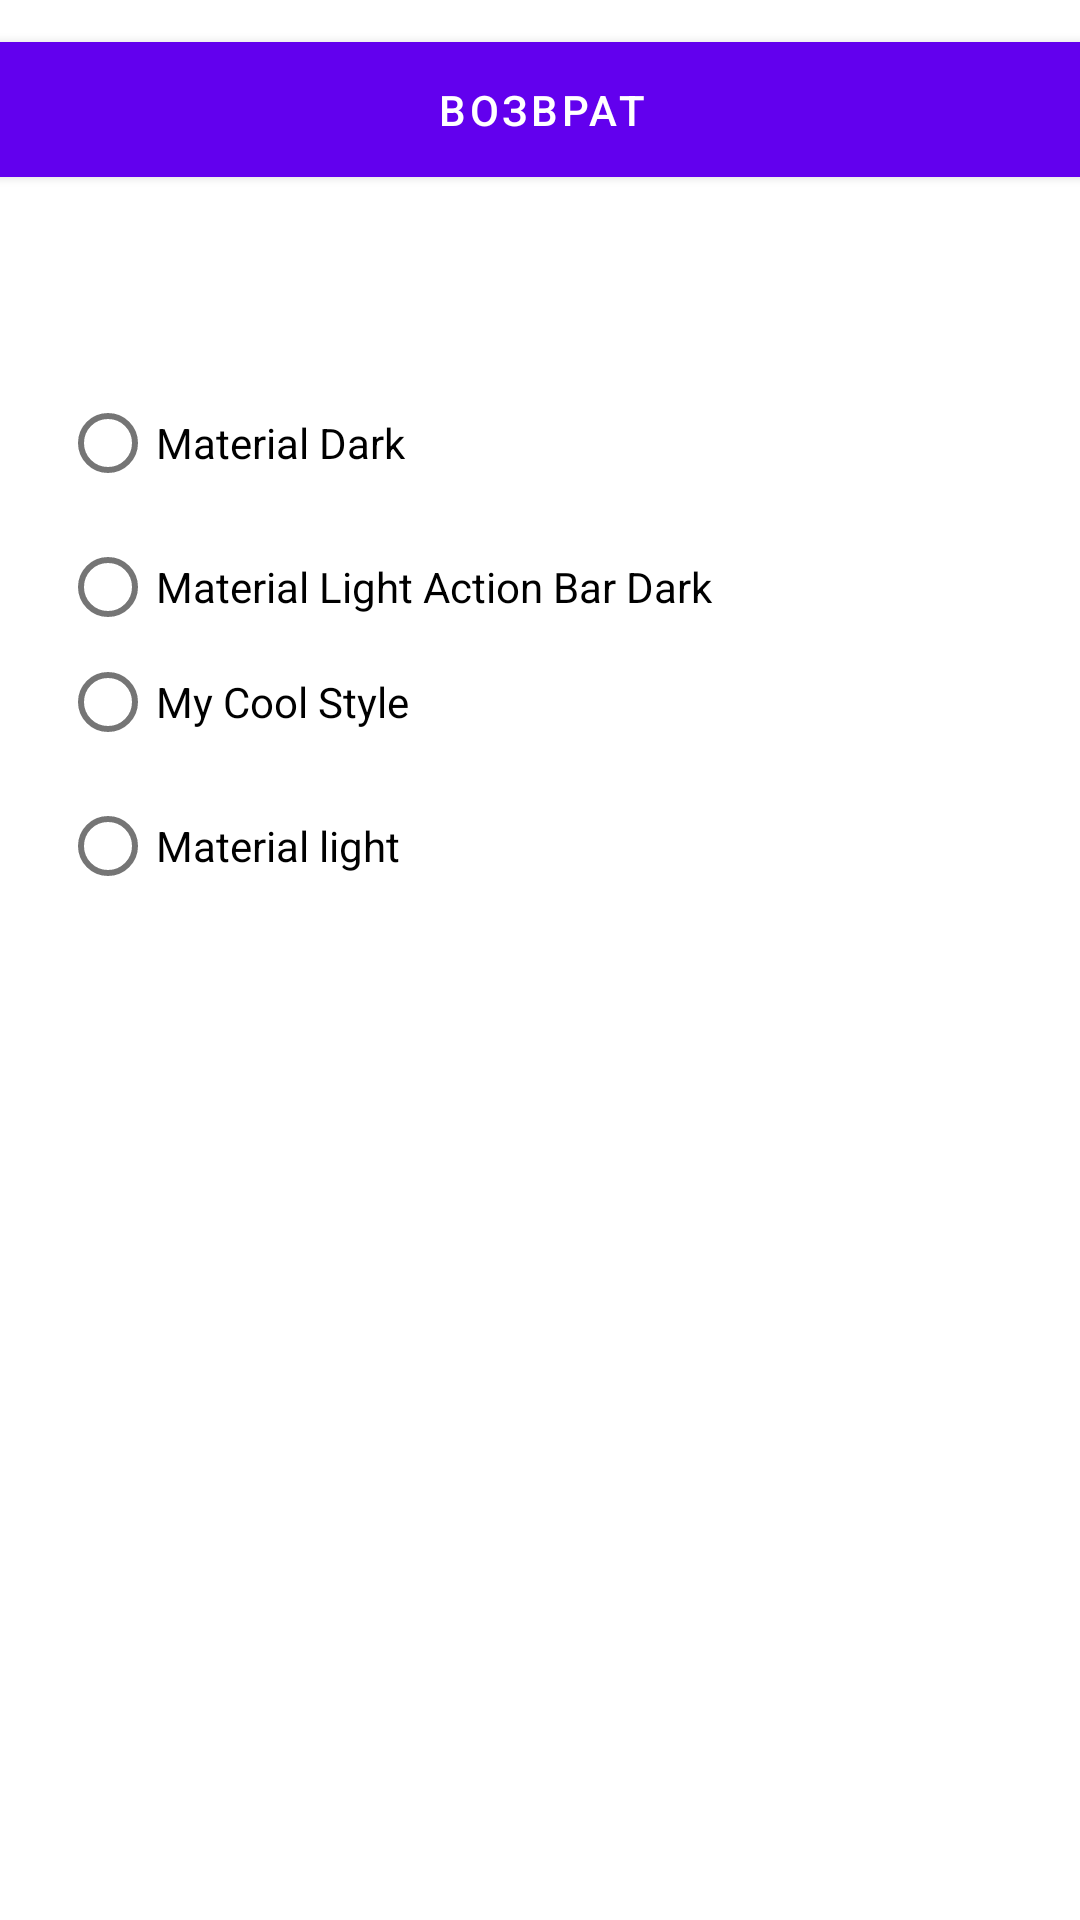

Android layout source for this screen:
<!-- AndroidManifest.xml: application theme Theme.Homevork_ConstraintLayout_calculator_1 -->
<!-- res/layout/activity_new.xml -->
<?xml version="1.0" encoding="utf-8"?>
<androidx.constraintlayout.widget.ConstraintLayout xmlns:android="http://schemas.android.com/apk/res/android"
    xmlns:app="http://schemas.android.com/apk/res-auto"
    xmlns:tools="http://schemas.android.com/tools"
    android:layout_width="match_parent"
    android:layout_height="match_parent"
    tools:context=".new_Activity">

    <com.google.android.material.button.MaterialButton

        android:id="@+id/btnReturn"
        android:layout_width="406dp"
        android:layout_height="57dp"
        android:layout_marginStart="8dp"
        android:layout_marginTop="8dp"
        android:layout_marginEnd="8dp"
        android:text="@string/button_return"
        app:layout_constraintEnd_toEndOf="parent"
        app:layout_constraintStart_toStartOf="parent"
        app:layout_constraintTop_toTopOf="parent" />


    <RadioGroup
        android:id="@+id/radioButtons"
        android:layout_width="2dp"
        android:layout_height="2dp"
        app:layout_constraintBottom_toBottomOf="parent"
        app:layout_constraintEnd_toEndOf="parent"
        app:layout_constraintStart_toStartOf="parent"
        app:layout_constraintTop_toBottomOf="@+id/btnReturn" />

    <com.google.android.material.radiobutton.MaterialRadioButton
        android:id="@+id/radioButtonMaterialLight"
        android:layout_width="match_parent"
        android:layout_height="wrap_content"
        android:layout_marginStart="20dp"
        android:text="@string/material_light"
        app:layout_constraintBottom_toBottomOf="parent"
        app:layout_constraintEnd_toEndOf="parent"
        app:layout_constraintHorizontal_bias="0.0"
        app:layout_constraintStart_toStartOf="parent"
        app:layout_constraintTop_toBottomOf="@+id/radioButtonMyCoolStyle"
        app:layout_constraintVertical_bias="0.0" />

    <com.google.android.material.radiobutton.MaterialRadioButton
        android:id="@+id/radioButtonMaterialDark"
        android:layout_width="match_parent"
        android:layout_height="wrap_content"
        android:layout_marginStart="20dp"
        android:text="@string/material_dark"
        app:layout_constraintBottom_toTopOf="@+id/radioButtons"
        app:layout_constraintEnd_toEndOf="parent"
        app:layout_constraintHorizontal_bias="0.0"
        app:layout_constraintStart_toStartOf="parent"
        app:layout_constraintTop_toBottomOf="@+id/btnReturn"
        app:layout_constraintVertical_bias="0.246" />

    <com.google.android.material.radiobutton.MaterialRadioButton
        android:id="@+id/radioButtonMyCoolStyle"
        android:layout_width="match_parent"
        android:layout_height="wrap_content"
        android:layout_marginStart="20dp"
        android:text="@string/my_cool_style"
        app:layout_constraintBottom_toBottomOf="@+id/radioButtons"
        app:layout_constraintEnd_toEndOf="parent"
        app:layout_constraintHorizontal_bias="0.0"
        app:layout_constraintStart_toStartOf="parent"
        app:layout_constraintTop_toBottomOf="@+id/radioButtonMaterialDark"
        app:layout_constraintVertical_bias="0.285" />

    <com.google.android.material.radiobutton.MaterialRadioButton
        android:id="@+id/radioButtonMaterialLightDarkAction"
        android:layout_width="match_parent"
        android:layout_height="wrap_content"
        android:layout_marginStart="20dp"
        android:text="@string/material_light_action_bar_dark"
        app:layout_constraintBottom_toBottomOf="@+id/radioButtons"
        app:layout_constraintEnd_toEndOf="parent"
        app:layout_constraintHorizontal_bias="0.0"
        app:layout_constraintStart_toStartOf="parent"
        app:layout_constraintTop_toBottomOf="@+id/radioButtonMaterialDark"
        app:layout_constraintVertical_bias="0.0" />


</androidx.constraintlayout.widget.ConstraintLayout>
<!-- resources referenced by this layout -->
<resources>
  <string name="button_return">Возврат</string>
  <string name="material_dark">Material Dark</string>
  <string name="material_light">Material light</string>
  <string name="material_light_action_bar_dark">Material Light Action Bar Dark</string>
  <string name="my_cool_style">My Cool Style</string>
  <style name="Theme.Homevork_ConstraintLayout_calculator_1" parent="Theme.MaterialComponents.DayNight.DarkActionBar">
          
          <item name="colorPrimary">@color/purple_500</item>
          <item name="colorPrimaryVariant">@color/purple_700</item>
          <item name="colorOnPrimary">@color/white</item>
          
          <item name="colorSecondary">@color/teal_200</item>
          <item name="colorSecondaryVariant">@color/teal_700</item>
          <item name="colorOnSecondary">@color/black</item>
          
          <item name="android:statusBarColor" tools:targetApi="l">?attr/colorPrimaryVariant</item>
          
      </style>
  <color name="purple_500">#FF6200EE</color>
  <color name="purple_700">#FF3700B3</color>
  <color name="white">#FFFFFFFF</color>
  <color name="teal_200">#FF03DAC5</color>
  <color name="teal_700">#FF018786</color>
  <color name="black">#FF000000</color>
</resources>
